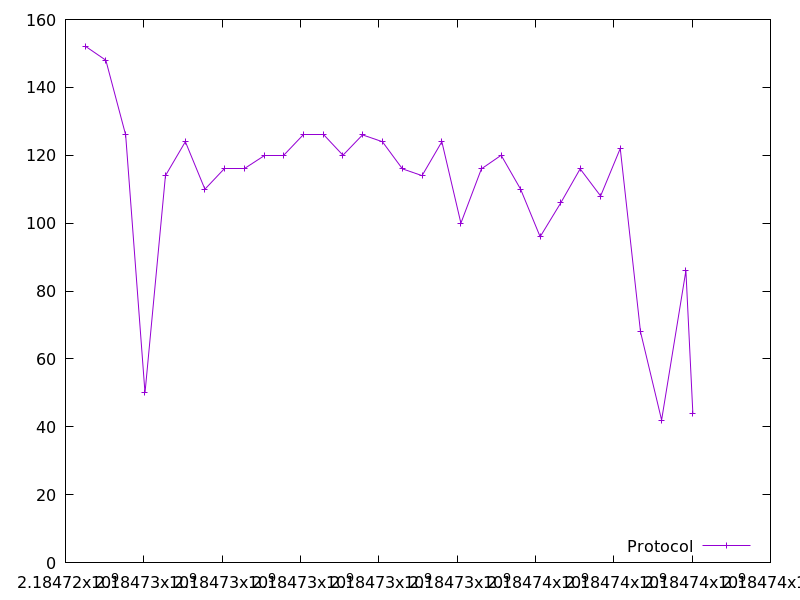

The data file committed next to this chart (first rows):
2184724521.6090183, 152.0
2184725030, 148.0
2184725536, 126.0
2184726030, 50.0
2184726552, 114.0
2184727061, 124.0
2184727559, 110.0
2184728069, 116.0
2184728558, 116.0
2184729073, 120.0
2184729575, 120.0
2184730082, 126.0
2184730581, 126.0
2184731084, 120.0
2184731584, 126.0
2184732092, 124.0
2184732602, 116.0
2184733104, 114.0
2184733609, 124.0
2184734096, 100.0
2184734619, 116.0
2184735123, 120.0
2184735620, 110.0
2184736120, 96.0
2184736647, 106.0
2184737142, 116.0
2184737664, 108.0
2184738165, 122.0
2184738681, 68.0
2184739220, 42.0
2184739841, 86.0
2184740019, 44.0
